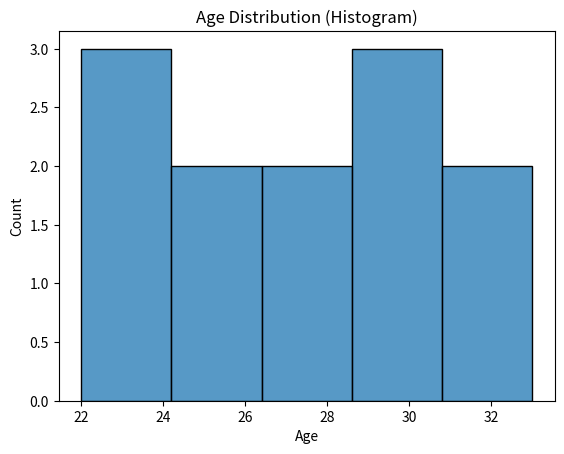
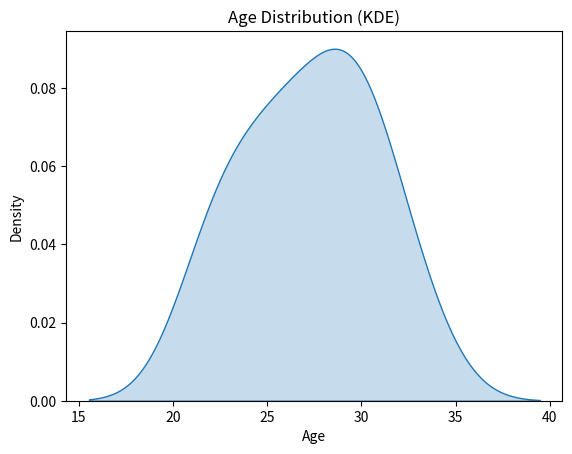
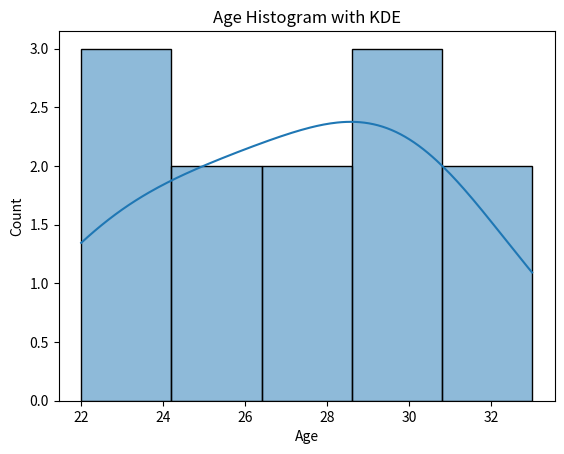
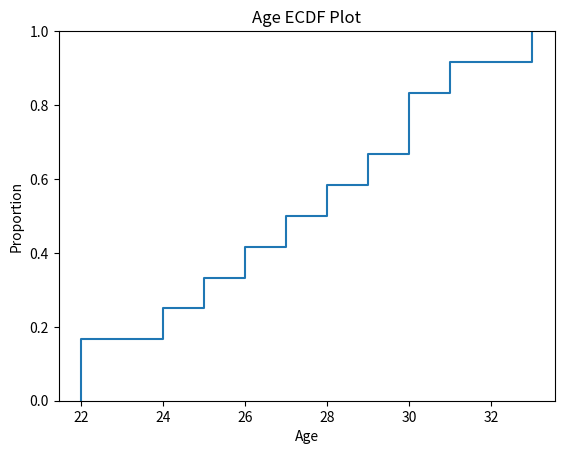

The script that saved these images, in order:
# Continuous Distribution\
# These plots help you visualize the distribution (shape, spread, peaks) 
# of numeric columns like age, salary, income, etc.

# These plots are ideal when your column is numeric (not categories), and you want to:
# Understand how your data is spread
# Detect trends, outliers, or skewness
# Summarize large sets of values visually

# | Plot         | Purpose                                  |
# | ------------ | ---------------------------------------- |
# | `histplot()` | Histogram (how many values fall in bins) |
# | `kdeplot()`  | Smooth curve showing probability density |
# | `ecdfplot()` | Cumulative % of data less than or equal  |

# | Plot       | Use When You Want To...                  |
# | ---------- | ---------------------------------------- |
# | `histplot` | Count how many values fall in each bin   |
# | `kdeplot`  | See smooth shape (peaks, spread, skew)   |
# | `ecdfplot` | Know how much of data is ≤ a given value |


# example 
import seaborn as sns
import matplotlib.pyplot as plt
import pandas as pd

# Sample data
# histplot
df = pd.DataFrame({'Age': [22, 25, 28, 30, 22, 24, 27, 29, 33, 26, 30, 31]})

sns.histplot(data=df, x='Age', bins=5, kde=False)
plt.title("Age Distribution (Histogram)")
plt.show()

# Kernel Density Estimate
sns.kdeplot(data=df, x='Age', fill=True)
plt.title("Age Distribution (KDE)")
plt.show()

# histplot() with KDE together (best of both)
sns.histplot(data=df, x='Age', bins=5, kde=True)
plt.title("Age Histogram with KDE")
plt.show()

# ecdfplot() — Cumulative distribution
sns.ecdfplot(data=df, x='Age')
plt.title("Age ECDF Plot")
plt.show()
